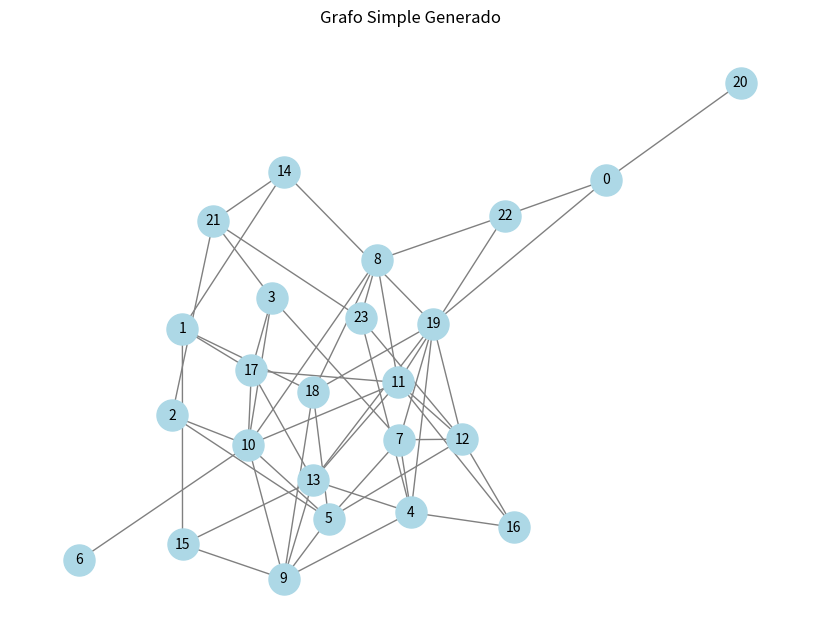

Here is the Python script that generated this plot:
"""
Generación de un grafo simple y su exportación a GraphML para su visualización en Cytoscape.
"""

# -----------------------------------------|
# Daniel Vargas
# Santiago Bobadilla  
# Lina Ariza
# -----------------------------------------|

# Importa las librerías necesarias:
# networkx: Para la creación y manipulación de grafos.
# random: Para generar valores aleatorios.
# os: Para gestionar archivos.

import networkx as nx
import random
import os

# -----------------------------------------|
# Funciones Auxiliares
# -----------------------------------------|

# 1. Función para generar un grafo simple aleatorio.
#    Args:
#        num_vertices: Número de vértices
#        probabilidad: Probabilidad de conexión entre nodos
#    Returns:
#        G: Grafo simple generado

def generar_grafo_simple(num_vertices=20, probabilidad=0.2):
    while True:
        G = nx.erdos_renyi_graph(num_vertices, probabilidad)
        if nx.is_connected(G):  # Nos aseguramos de que sea conexo
            return G

# 2. Función para exportar el grafo en formato GraphML
#    Args:
#        G: Grafo simple generado
#    Returns:
#        file_path: Ruta del archivo generado

def exportar_grafo_graphml(G):
    local_dir = os.getcwd()  # Directorio actual
    file_path = os.path.join(local_dir, "grafo_simple.graphml")
    nx.write_graphml(G, file_path)
    return file_path

# 3. Función para visualizar el grafo generado.
#    Args:
#        G: Grafo simple generado

def visualizar_grafo(G):
    import matplotlib.pyplot as plt
    plt.figure(figsize=(8, 6))
    pos = nx.spring_layout(G)  # Disposición de nodos
    nx.draw(G, pos, with_labels=True, node_color="lightblue", edge_color="gray", node_size=500, font_size=10)
    plt.title("Grafo Simple Generado")
    plt.show()

# -----------------------------------------|
# Ejecución Principal
# -----------------------------------------|

if __name__ == "__main__":
    num_vertices = random.randint(20, 30)  # Se elige aleatoriamente entre 20 y 30
    G = generar_grafo_simple(num_vertices)
    
    print(f"Grafo generado con {num_vertices} vértices.")
    
    # Exportar el grafo
    file_path = exportar_grafo_graphml(G)
    print(f"Grafo exportado en: {file_path}")
    
    # Visualizar el grafo
    visualizar_grafo(G)
